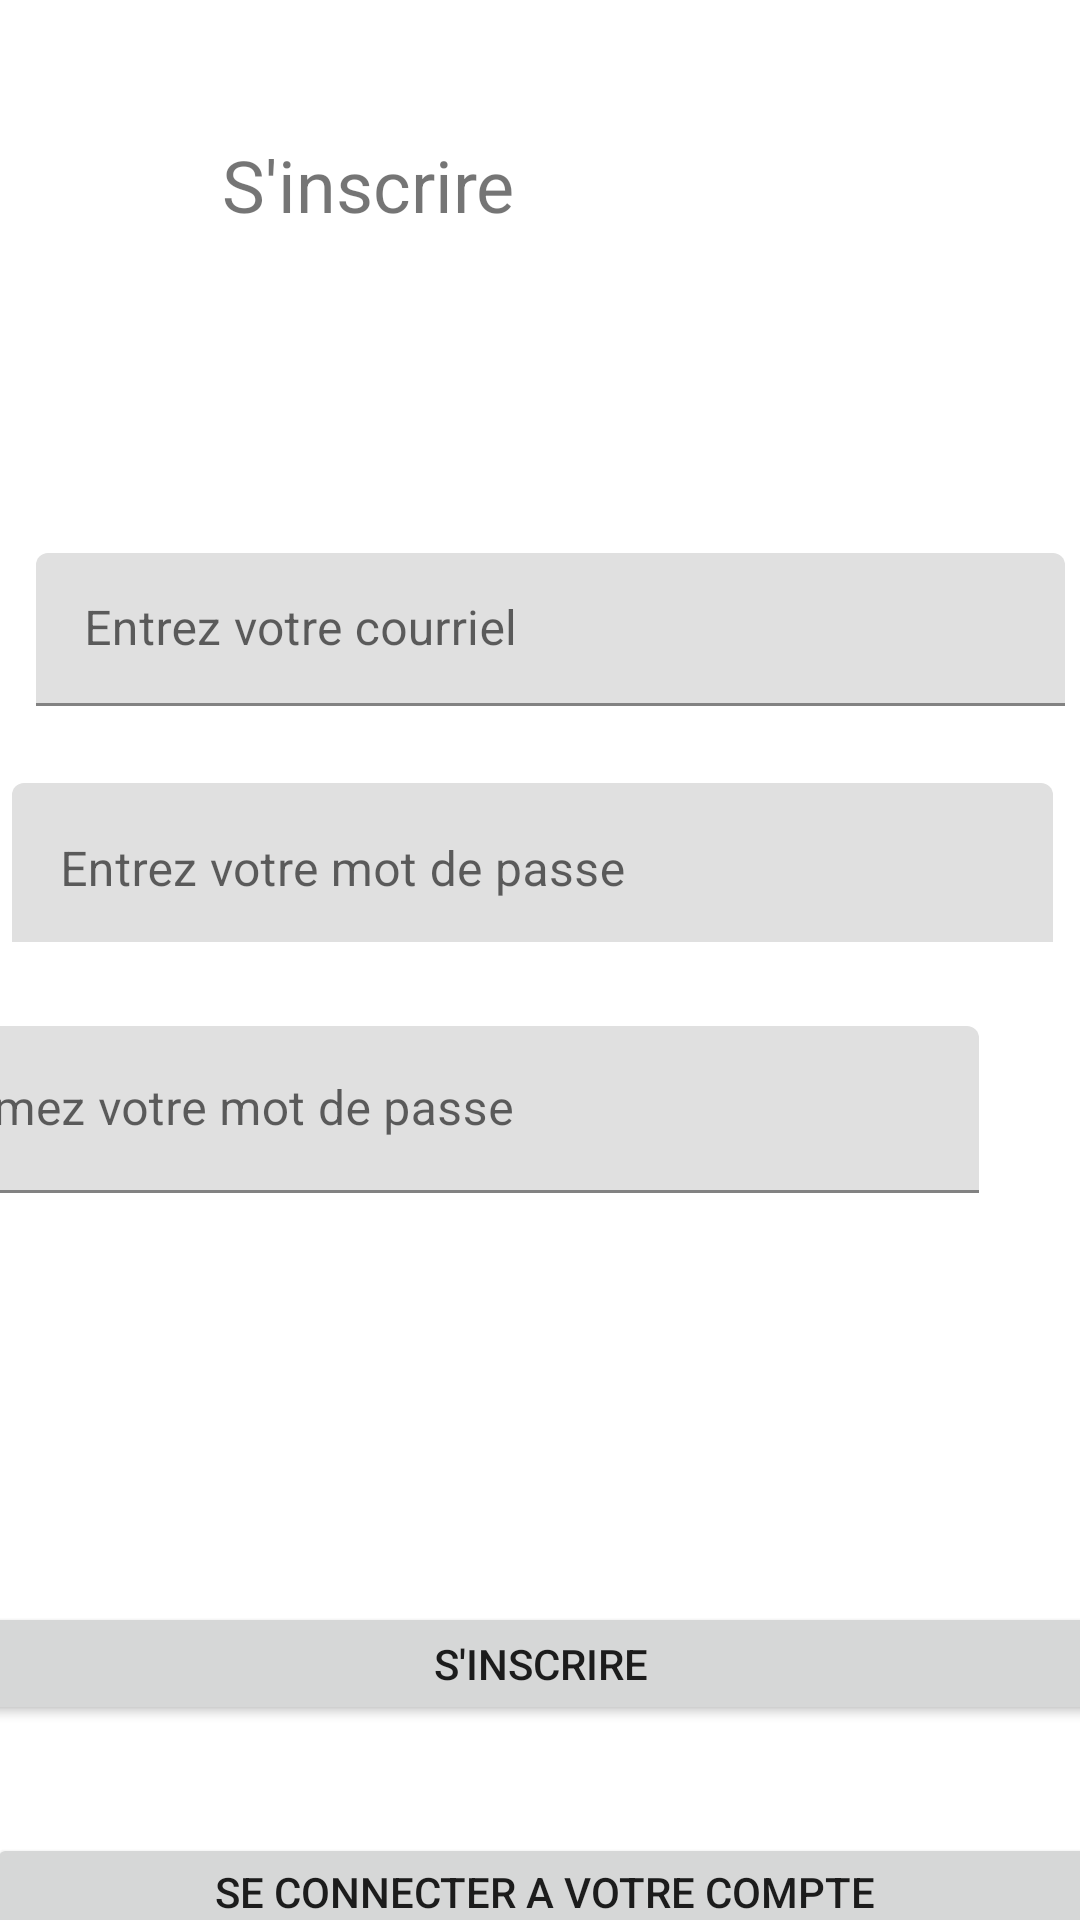

Reconstruct the res/layout file that produces this screen, plus the resources it refers to.
<!-- AndroidManifest.xml: application theme Theme.Tp2SifMarchane -->
<!-- res/layout/activity_main.xml -->
<?xml version="1.0" encoding="utf-8"?>
<androidx.constraintlayout.widget.ConstraintLayout xmlns:android="http://schemas.android.com/apk/res/android"
    xmlns:app="http://schemas.android.com/apk/res-auto"
    xmlns:tools="http://schemas.android.com/tools"
    android:layout_width="match_parent"
    android:layout_height="match_parent"
    tools:context=".MainActivity">

    <TextView
        android:id="@+id/tv_inscrire"
        android:layout_width="212dp"
        android:layout_height="35dp"
        android:text="S'inscrire"
        android:textSize="24sp"
        app:layout_constraintBottom_toBottomOf="parent"
        app:layout_constraintEnd_toEndOf="parent"
        app:layout_constraintStart_toStartOf="parent"
        app:layout_constraintTop_toTopOf="parent"
        app:layout_constraintVertical_bias="0.075" />

    <com.google.android.material.textfield.TextInputLayout
        android:id="@+id/textInputLayout"
        android:layout_width="381dp"
        android:layout_height="64dp"
        android:layout_marginStart="12dp"
        android:layout_marginTop="104dp"
        app:layout_constraintStart_toStartOf="parent"
        app:layout_constraintTop_toBottomOf="@+id/tv_inscrire">

        <com.google.android.material.textfield.TextInputEditText
            android:id="@+id/tiEditTextCourriel"
            android:layout_width="343dp"
            android:layout_height="51dp"
            android:layout_marginEnd="52dp"
            android:layout_marginBottom="500dp"
            android:hint="Entrez votre courriel" />
    </com.google.android.material.textfield.TextInputLayout>

    <com.google.android.material.textfield.TextInputLayout
        android:id="@+id/textInputLayout2"
        android:layout_width="373dp"
        android:layout_height="53dp"
        android:layout_marginStart="4dp"
        app:layout_constraintBottom_toBottomOf="parent"
        app:layout_constraintStart_toStartOf="parent"
        app:layout_constraintTop_toBottomOf="@+id/textInputLayout"
        app:layout_constraintVertical_bias="0.037">

        <com.google.android.material.textfield.TextInputEditText
            android:id="@+id/tiEditTextMdp"
            android:layout_width="347dp"
            android:layout_height="58dp"
            android:hint="Entrez votre mot de passe" />
    </com.google.android.material.textfield.TextInputLayout>

    <com.google.android.material.textfield.TextInputLayout
        android:id="@+id/textInputLayout3"
        android:layout_width="390dp"
        android:layout_height="64dp"
        android:layout_marginTop="28dp"
        android:layout_marginEnd="32dp"
        app:layout_constraintBottom_toBottomOf="parent"
        app:layout_constraintEnd_toEndOf="parent"
        app:layout_constraintTop_toBottomOf="@+id/textInputLayout2"
        app:layout_constraintVertical_bias="0.0">

        <com.google.android.material.textfield.TextInputEditText
            android:id="@+id/tiEditTextMdpConfirmation"
            android:layout_width="388dp"
            android:layout_height="wrap_content"
            android:hint="Confirmez votre mot de passe" />
    </com.google.android.material.textfield.TextInputLayout>

    <Button
        android:id="@+id/btnInscription"
        android:layout_width="399dp"
        android:layout_height="41dp"
        android:layout_marginTop="128dp"
        android:text="S'inscrire"
        app:layout_constraintBottom_toBottomOf="parent"
        app:layout_constraintEnd_toEndOf="parent"
        app:layout_constraintStart_toStartOf="parent"
        app:layout_constraintTop_toBottomOf="@+id/textInputLayout3"
        app:layout_constraintVertical_bias="0.0" />

    <Button
        android:id="@+id/btnConnexionAVotreCompte"
        android:layout_width="372dp"
        android:layout_height="38dp"
        android:layout_marginTop="36dp"
        android:text="Se connecter a votre compte"
        app:layout_constraintBottom_toBottomOf="parent"
        app:layout_constraintEnd_toEndOf="parent"
        app:layout_constraintHorizontal_bias="0.403"
        app:layout_constraintStart_toStartOf="parent"
        app:layout_constraintTop_toBottomOf="@+id/btnInscription"
        app:layout_constraintVertical_bias="0.0" />

</androidx.constraintlayout.widget.ConstraintLayout>
<!-- resources referenced by this layout -->
<resources>
  <style name="Theme.Tp2SifMarchane" parent="Theme.MaterialComponents.DayNight.DarkActionBar">
          
          <item name="colorPrimary">@color/purple_500</item>
          <item name="colorPrimaryVariant">@color/purple_700</item>
          <item name="colorOnPrimary">@color/white</item>
          
          <item name="colorSecondary">@color/teal_200</item>
          <item name="colorSecondaryVariant">@color/teal_700</item>
          <item name="colorOnSecondary">@color/black</item>
          
          <item name="android:statusBarColor" tools:targetApi="l">?attr/colorPrimaryVariant</item>
          
      </style>
  <!-- not gathered from this repository: default colours our renderer supplied (Android Studio template values) -->
  <color name="purple_500">#FF6200EE</color>
  <color name="purple_700">#FF3700B3</color>
  <color name="teal_200">#FF03DAC5</color>
  <color name="teal_700">#FF018786</color>
  <color name="black">#FF000000</color>
  <color name="white">#FFFFFFFF</color>
</resources>
